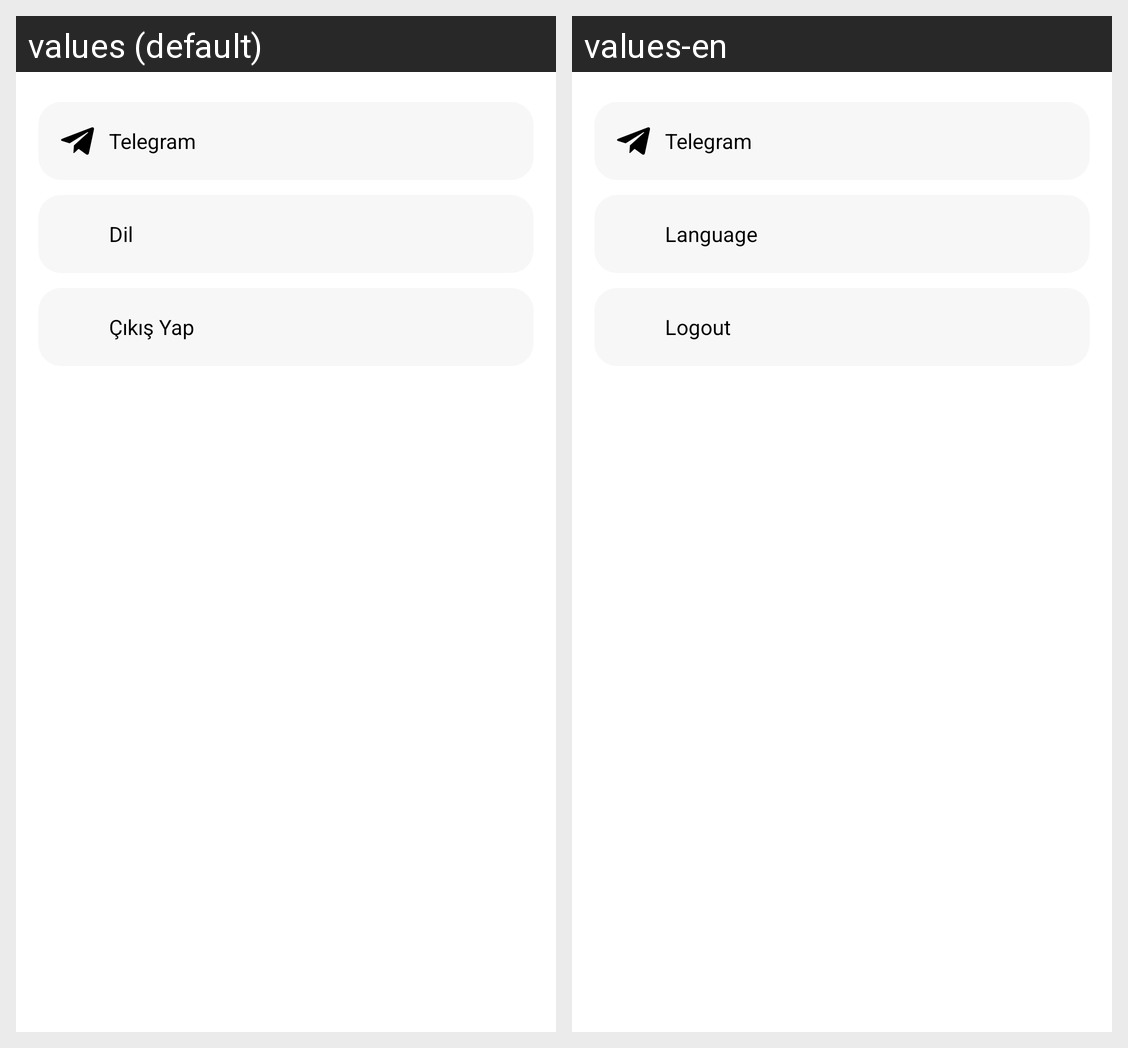

This grid shows one Android layout under two languages. Give, for every string resource on the screen, its name, the default text and each shown locale's text.
Android screen res/layout/fragment_settings.xml rendered under 2 locales, left to right: values (default), values-en. Device: Nexus 5 (rendered at 1080×1920; each locale shown at half size, 540×960, under a caption strip naming it); theme Theme.ByteFollow.
Strings drawn on this screen, with the default value and each locale's value (text and hints the layout hard-codes, and strings that could not be matched under every locale, appear in the picture but are not listed):

language
  values: Dil
  values-en: Language

logout
  values: Çıkış Yap
  values-en: Logout
